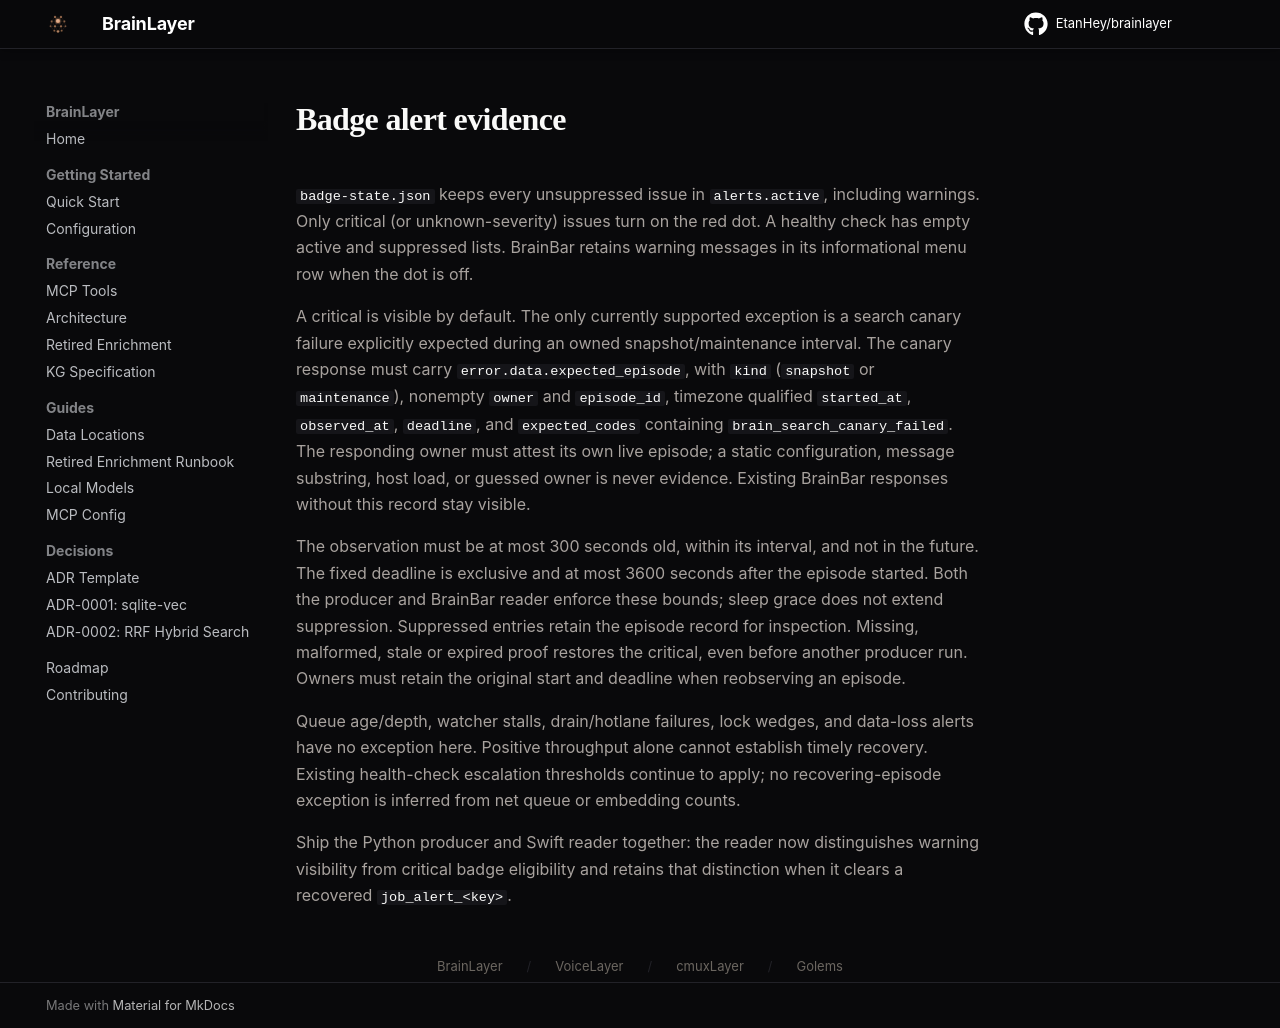

repository: EtanHey/brainlayer · page: operations/badge-alerts/index.html · generator: mkdocs

# Badge alert evidence

`badge-state.json` keeps every unsuppressed issue in `alerts.active`, including
warnings. Only critical (or unknown-severity) issues turn on the red dot. A
healthy check has empty active and suppressed lists. BrainBar retains warning
messages in its informational menu row when the dot is off.

A critical is visible by default. The only currently supported exception is a
search canary failure explicitly expected during an owned snapshot/maintenance
interval. The canary response must carry `error.data.expected_episode`, with
`kind` (`snapshot` or `maintenance`), nonempty `owner` and `episode_id`, timezone
qualified `started_at`, `observed_at`, `deadline`, and `expected_codes` containing
`brain_search_canary_failed`. The responding owner must attest its own live
episode; a static configuration, message substring, host load, or guessed owner
is never evidence. Existing BrainBar responses without this record stay visible.

The observation must be at most 300 seconds old, within its interval, and not
in the future. The fixed deadline is exclusive and at most 3600 seconds after
the episode started. Both the producer and BrainBar reader enforce these bounds;
sleep grace does not extend suppression. Suppressed entries retain the episode
record for inspection. Missing, malformed, stale or expired proof restores the
critical, even before another producer run. Owners must retain the original
start and deadline when reobserving an episode.

Queue age/depth, watcher stalls, drain/hotlane failures, lock wedges, and data-loss
alerts have no exception here. Positive throughput alone cannot establish timely
recovery. Existing health-check escalation thresholds continue to apply; no
recovering-episode exception is inferred from net queue or embedding counts.

Ship the Python producer and Swift reader together: the reader now distinguishes
warning visibility from critical badge eligibility and retains that distinction
when it clears a recovered `job_alert_<key>`.
